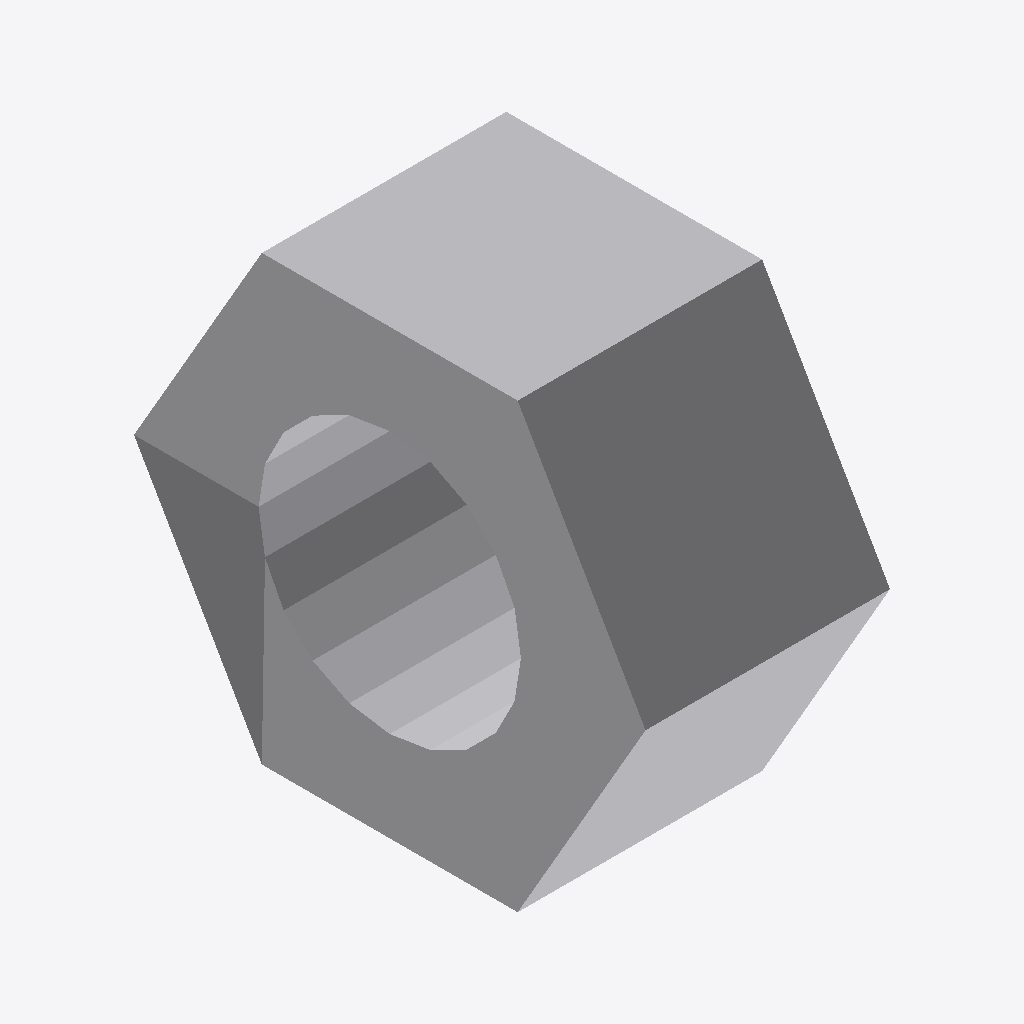
Isometric view of an IFC building model (IFC-SPF (STEP), schema IFC2X3, length unit millimetre), seen from the south-west, elements coloured by IFC class: 1 other element (light grey).
Extent 0.015 m × 0.031 m × 0.027 m (x, y, z). Elements (1): 1 IfcBuildingElementProxy.

HEADER;
FILE_DESCRIPTION(('Steel&Graphics IFC export'),'2;1');
FILE_NAME('TESTE-UNITY','2016-06-06T18:16:14-03:00',('TecnoMETAL 4D'),(''),'ST-DEVELOPER v12','IFC 2x3','');
FILE_SCHEMA(('IFC2X3'));
ENDSEC;
DATA;
#166=IFCPROJECT('57879292F0904A968F2D4D',#133,'TESTE-UNITY',$,$,'Z:\\ESTUDOS.GRP\\TESTE-UNITY.S&G\\TESTE-UNITY.DWG',$,(#134),#102);
#165=IFCSITE('C7C38E627B5243D88E194A',#133,'Site',$,$,$,$,$,.ELEMENT.,$,$,0.0,$,$);
#164=IFCBUILDING('3EBAA35C5AA643A9BF6374',#133,'TESTE-UNITY',$,$,$,$,$,.ELEMENT.,0.0,0.0,$);
#174=IFCBUILDINGELEMENTPROXY('3B310F94B5C447D4894148',#133,'BOLT () 0x0','Mark: Pos:','7D3',#132,#173,$,$);
ENDSEC;
